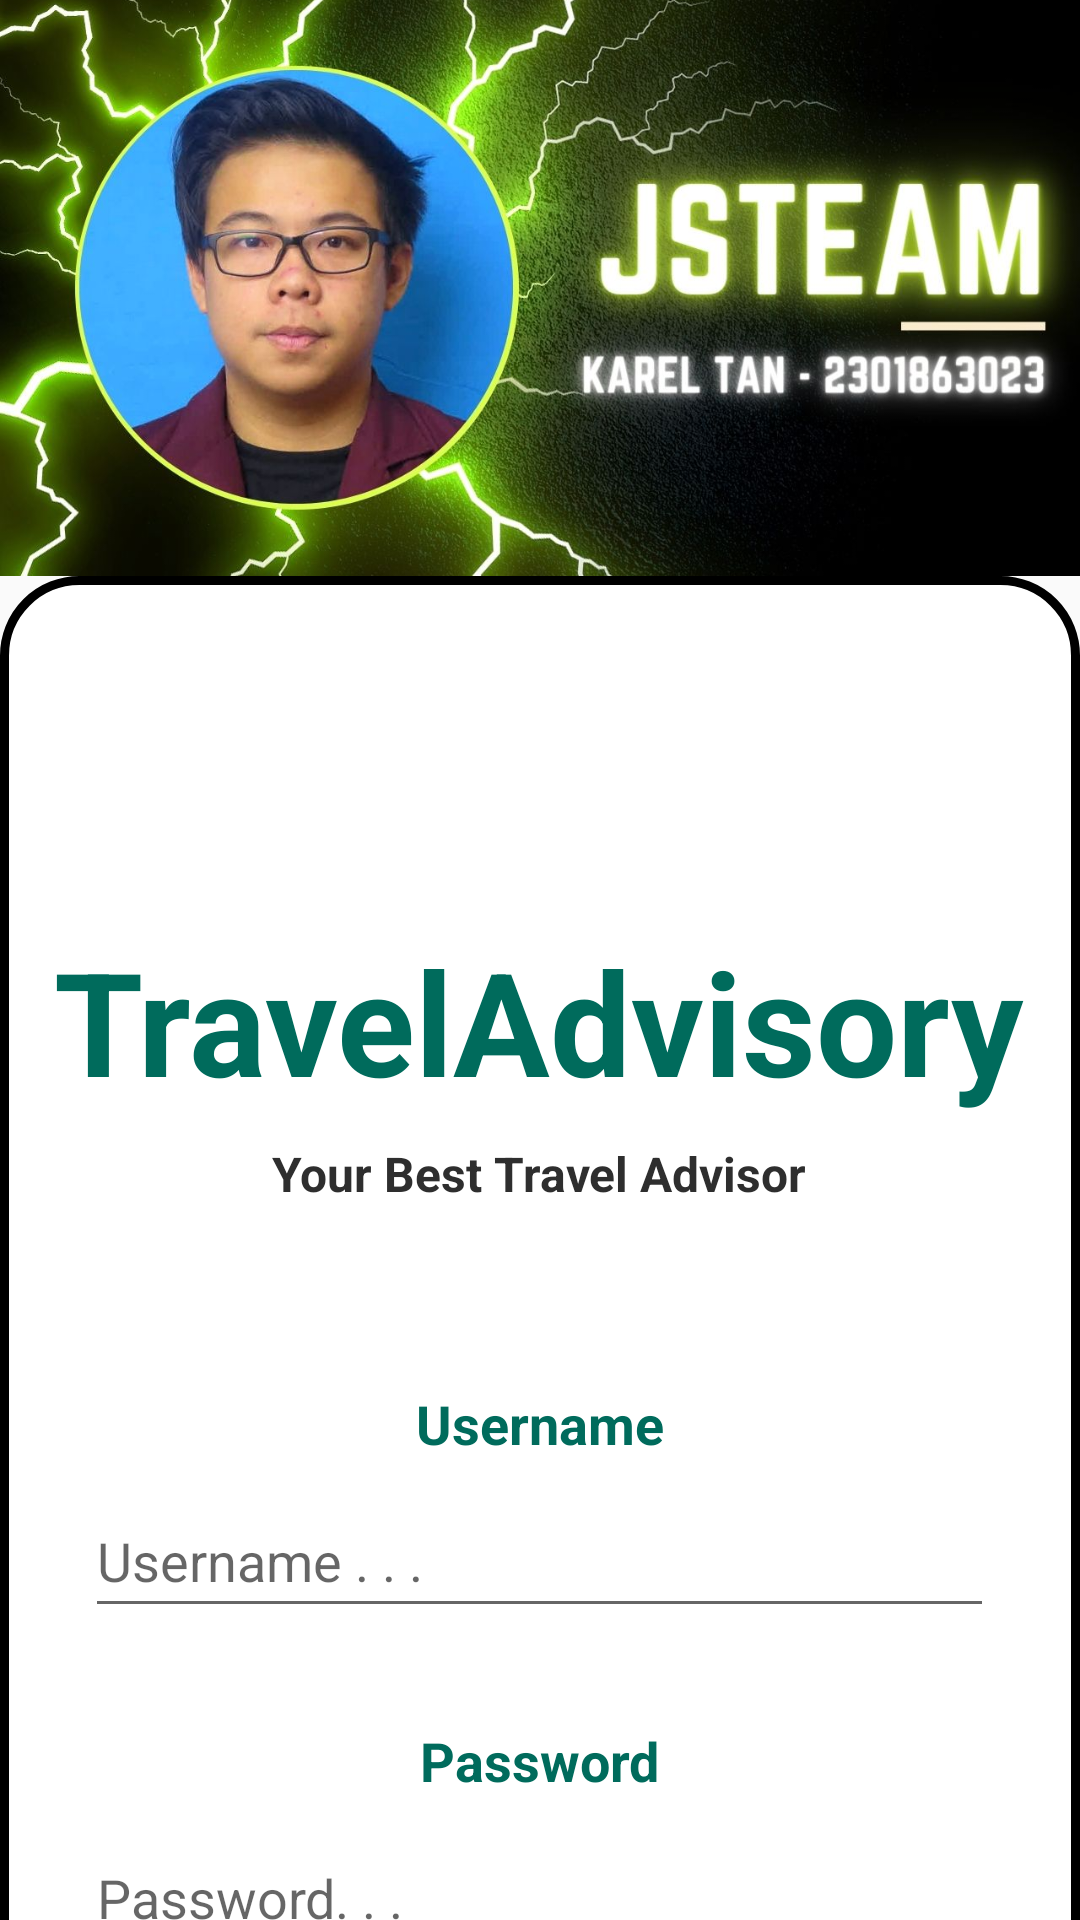

Reconstruct the res/layout file that produces this screen, plus the resources it refers to.
<!-- AndroidManifest.xml: activity theme Theme.AppCompat.Light.NoActionBar -->
<!-- res/layout/activity_main.xml -->
<?xml version="1.0" encoding="utf-8"?>
<androidx.coordinatorlayout.widget.CoordinatorLayout xmlns:android="http://schemas.android.com/apk/res/android"
    xmlns:tools="http://schemas.android.com/tools"
    xmlns:app="http://schemas.android.com/apk/res-auto"


    android:layout_width="match_parent"
    android:layout_height="match_parent">

    <com.google.android.material.appbar.AppBarLayout
        android:id="@+id/appbar"

        android:layout_height="192dp"
        android:layout_width="match_parent">

        <com.google.android.material.appbar.CollapsingToolbarLayout
            android:layout_width="match_parent"
            android:layout_height="match_parent"
            app:toolbarId="@+id/toolbar"
            app:layout_scrollFlags="scroll|exitUntilCollapsed"
            app:layout_scrollInterpolator="@android:anim/decelerate_interpolator"

            app:contentScrim="?attr/colorPrimary">

            <ImageView
                android:id="@+id/app_bar_image"
                android:layout_width="match_parent"
                android:layout_height="match_parent"
                app:layout_collapseMode="parallax"

                android:src="@drawable/bannerloginpage"
                android:scaleType="centerCrop" />

            <androidx.appcompat.widget.Toolbar
                android:id="@+id/toolbar"
                android:layout_height="?attr/actionBarSize"
                android:layout_width="match_parent">

            </androidx.appcompat.widget.Toolbar>
        </com.google.android.material.appbar.CollapsingToolbarLayout>
    </com.google.android.material.appbar.AppBarLayout>

    <androidx.core.widget.NestedScrollView
        android:layout_width="match_parent"
        android:layout_height="match_parent"


        app:layout_behavior="com.google.android.material.appbar.AppBarLayout$ScrollingViewBehavior">
        <LinearLayout
            android:padding="16dp"
            android:layout_width="match_parent"
            android:layout_height="match_parent"
            android:orientation="vertical"
            tools:context=".activity.prelogin.MainActivity"
            android:background="@drawable/shape"    >

            <TextView
                android:layout_width="wrap_content"
                android:layout_height="80dp"
                android:layout_gravity="center"
                android:layout_margin="10dp" />

            <TextView
                android:id="@+id/tv_title_login"
                android:layout_width="wrap_content"
                android:layout_height="wrap_content"
                android:text="TravelAdvisory"
                android:textColor="@color/dark_green"
                android:textSize="48sp"
                android:layout_gravity="center"
                android:textStyle="bold" />

            <TextView
                android:id="@+id/tv_slogan_login"
                android:layout_width="203dp"
                android:layout_height="34dp"
                android:layout_gravity="center"
                android:layout_marginTop="8dp"
                android:text="Your Best Travel Advisor"
                android:textStyle="bold"
                android:textAlignment="center"
                android:textAllCaps="false"
                android:textColor="@color/soft_black"
                android:textColorHighlight="#F8F2F4"
                android:textColorHint="#4CAF50"
                android:textDirection="firstStrongLtr"
                android:textIsSelectable="false"
                android:textSize="16sp" />

            <TextView
                android:id="@+id/tv_username_title_login"
                android:layout_width="wrap_content"
                android:layout_height="wrap_content"
                android:layout_marginTop="48dp"
                android:text="Username"
                android:textColor="@color/dark_green"
                android:textSize="18sp"
                android:textStyle="bold"
                android:layout_gravity="center" />

            <EditText
                android:id="@+id/pt_username_login"
                android:layout_width="303dp"
                android:layout_height="48dp"
                android:layout_marginTop="8dp"
                android:ems="10"
                android:hint="Username . . ."
                android:inputType="text"
                android:layout_gravity="center" />

            <TextView
                android:id="@+id/tv_title_password_login"
                android:layout_width="wrap_content"
                android:layout_height="wrap_content"
                android:layout_marginTop="32dp"
                android:text="Password"
                android:textColor="@color/dark_green"
                android:textSize="18sp"
                android:textStyle="bold"
                android:layout_gravity="center" />

            <EditText
                android:id="@+id/pt_password_login"
                android:layout_width="303dp"
                android:layout_height="48dp"
                android:layout_marginTop="8dp"
                android:ems="10"
                android:hint="Password. . . "
                android:inputType="textPassword"
                android:layout_gravity="center" />

            <Button
                android:id="@+id/button_login_login_page"
                style="@style/Widget.AppCompat.Button.Colored"
                android:layout_width="wrap_content"
                android:layout_height="wrap_content"
                android:layout_marginTop="20dp"
                android:layout_gravity="center"
                android:text="LOGIN" />

            <TextView
                android:id="@+id/tv_didnt_have_account"
                android:layout_width="212dp"
                android:layout_height="23dp"
                android:layout_gravity="center"
                android:layout_marginTop="8dp"
                android:text="Didn’t have an account?"
                android:textAlignment="center"
                android:textAllCaps="false"
                android:textColor="@color/dark_green"
                android:textColorHighlight="#F8F2F4"
                android:textColorHint="#4CAF50"
                android:textDirection="firstStrongLtr"
                android:textIsSelectable="false"
                android:textSize="15sp"
                android:textStyle="bold|italic" />

        </LinearLayout>

    </androidx.core.widget.NestedScrollView>


</androidx.coordinatorlayout.widget.CoordinatorLayout>
<!-- resources referenced by this layout -->
<resources>
  <color name="dark_green">#006b5c</color>
  <color name="soft_black">#2e2e2e</color>
  <!-- drawable bannerloginpage: jpeg bitmap (drawable, 122013 bytes) -->
  <!-- drawable shape (drawable) -->
  <?xml version="1.0" encoding="utf-8"?>
  <shape
      xmlns:android="http://schemas.android.com/apk/res/android"
      android:shape="rectangle"   >
  
      <solid
          android:color="#FFFFFF" >
      </solid>
  
      <stroke
          android:width="3dp"
          android:color="#000000" >
      </stroke>
  
      <corners
          android:radius="25dp"   >
      </corners>
  
  </shape>
</resources>
